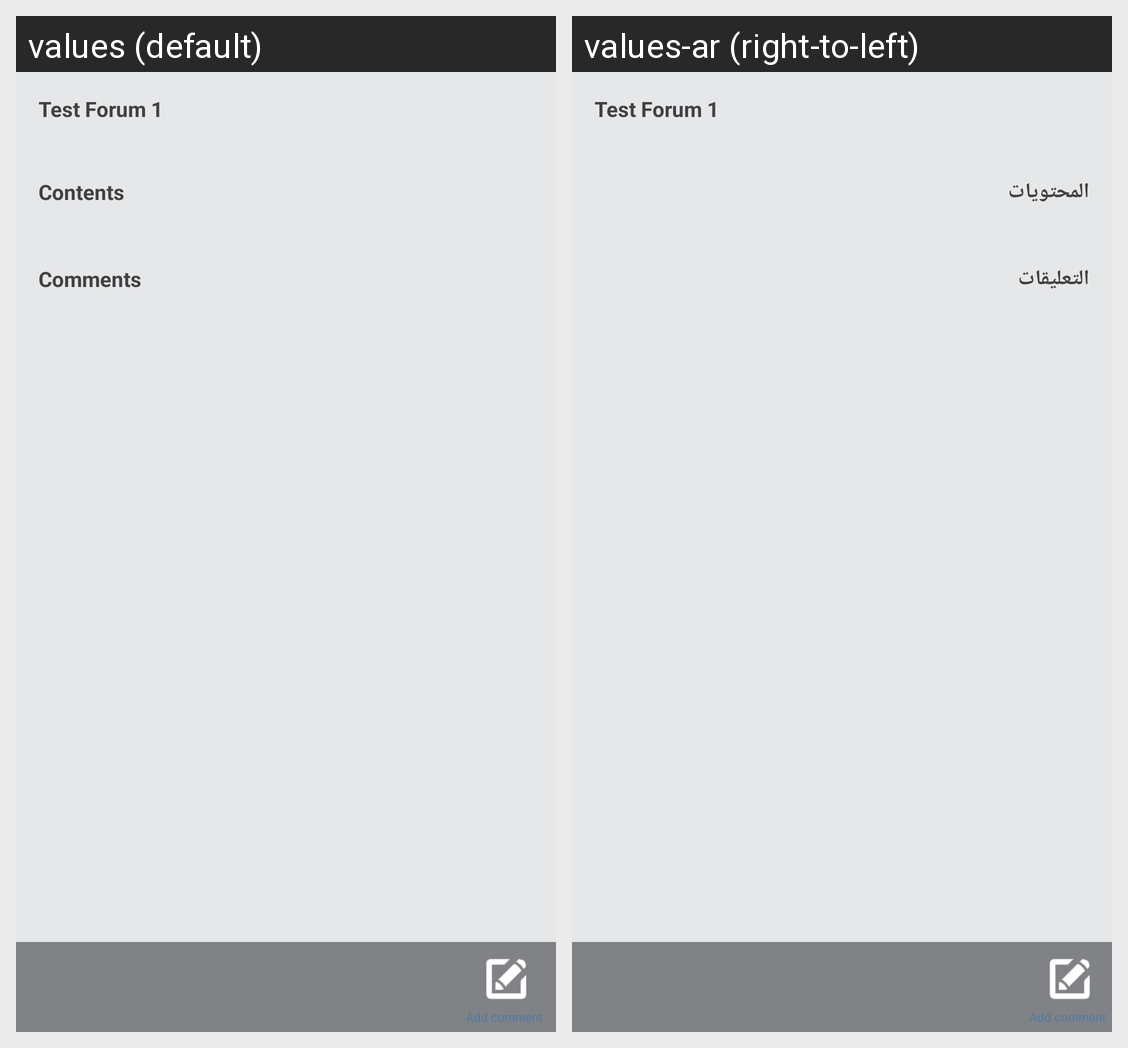

Strings drawn on this Android screen and how each of the app's shown locales translates them:
Android screen res/layout/layout_detailforum.xml rendered under 2 locales, left to right: values (default), values-ar (right-to-left). Device: Nexus 5 (rendered at 1080×1920; each locale shown at half size, 540×960, under a caption strip naming it); theme AppThemeBlue.
Strings drawn on this screen, with the default value and each locale's value (text and hints the layout hard-codes, and strings that could not be matched under every locale, appear in the picture but are not listed):

test_forum
  values: Test Forum 1
  values-ar: Test Forum 1

content
  values: Contents
  values-ar: المحتويات

comment
  values: Comments
  values-ar: التعليقات
